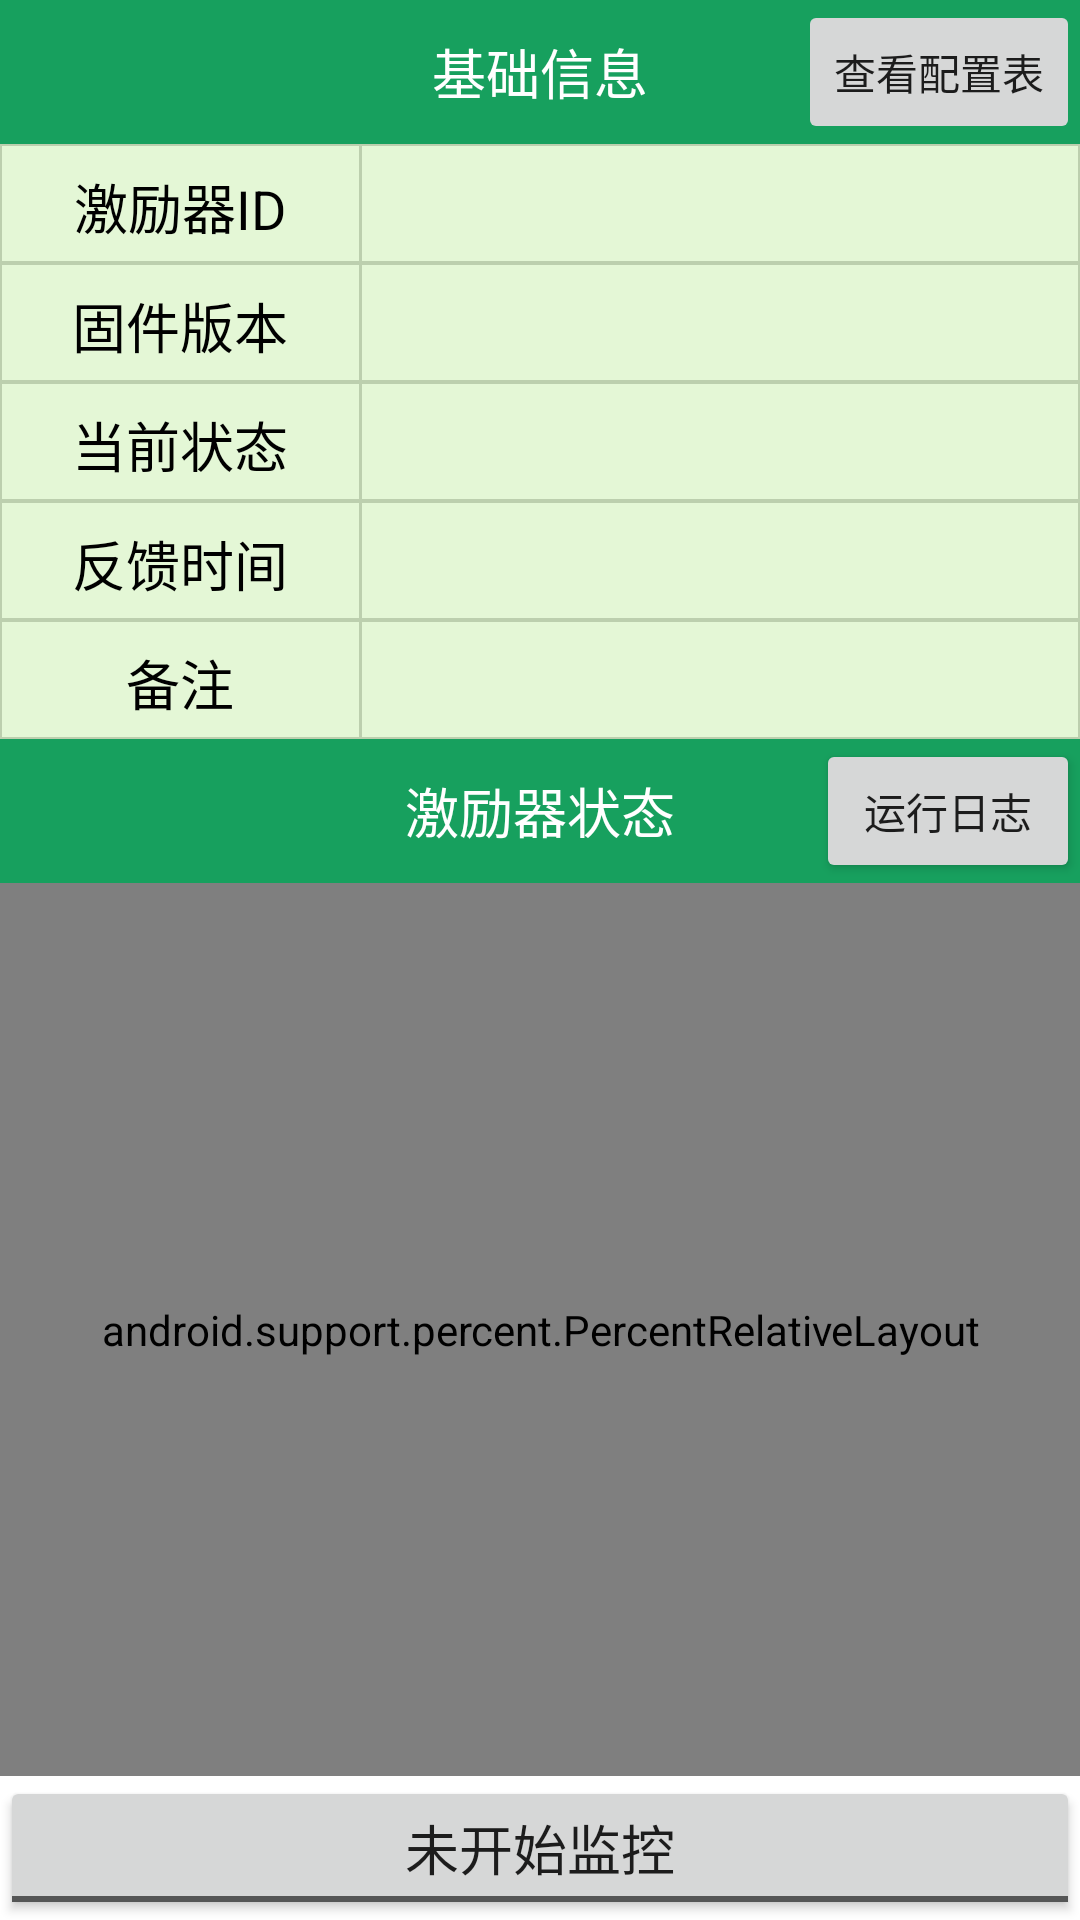

Layout XML and referenced resources for this Android screen:
<!-- AndroidManifest.xml: application theme AppTheme -->
<!-- res/layout/activity_state_table.xml -->
<?xml version="1.0" encoding="utf-8"?>
<LinearLayout
    android:keepScreenOn="true"
    xmlns:android="http://schemas.android.com/apk/res/android"
    xmlns:app="http://schemas.android.com/apk/res-auto"
    xmlns:tools="http://schemas.android.com/tools"
    android:layout_width="match_parent"
    android:layout_height="match_parent"
    android:orientation="vertical"
    tools:context="com.skycaster.hellobase.activity.StateActivity"
    android:background="@color/colorWhite">

    <FrameLayout
        android:layout_width="match_parent"
        android:layout_height="wrap_content"
        android:background="@color/colorGreen">
        <TextView
            android:layout_width="match_parent"
            android:layout_height="wrap_content"
            android:layout_gravity="center"
            android:gravity="center"
            android:textSize="@dimen/sp_18"
            android:textColor="@color/colorWhite"
            android:background="@null"
            android:text="基础信息"
            />
        <Button
            android:id="@+id/state_btn_to_config_table"
            android:layout_width="wrap_content"
            android:layout_height="wrap_content"
            android:text="查看配置表"
            android:layout_gravity="end|center_vertical"
            android:stateListAnimator="@drawable/sla_ic_button"/>

    </FrameLayout>
    <LinearLayout
        style="@style/LinearLayoutStyle1">
        <TextView
           style="@style/TextViewStyle1"
            android:text="激励器ID"/>
        <TextView
            android:id="@+id/state_tv_mac_address"
            style="@style/TextViewStyle2"/>
    </LinearLayout>

    <LinearLayout
        style="@style/LinearLayoutStyle1">
        <TextView
            style="@style/TextViewStyle1"
            android:text="固件版本"/>
        <TextView
            android:id="@+id/state_tv_version"
            style="@style/TextViewStyle2"/>
    </LinearLayout>

    <LinearLayout
        style="@style/LinearLayoutStyle1">
        <TextView
            style="@style/TextViewStyle1"
            android:text="当前状态"/>
        <TextView
            android:id="@+id/state_tv_status"
            style="@style/TextViewStyle2"/>
    </LinearLayout>

    <LinearLayout
        style="@style/LinearLayoutStyle1">
        <TextView
            style="@style/TextViewStyle1"
            android:text="反馈时间"/>
        <TextView
            android:id="@+id/state_tv_feed_back_time"
            style="@style/TextViewStyle2"/>
    </LinearLayout>

    <LinearLayout
        style="@style/LinearLayoutStyle1">
        <TextView
            style="@style/TextViewStyle1"
            android:text="备注"/>
        <TextView
            android:id="@+id/state_tv_comments"
            style="@style/TextViewStyle2"/>
    </LinearLayout>
    <FrameLayout
        android:layout_width="match_parent"
        android:layout_height="wrap_content"
        android:background="@color/colorGreen">
        <TextView
            android:layout_width="match_parent"
            android:layout_height="wrap_content"
            android:layout_gravity="center"
            android:gravity="center"
            android:textSize="@dimen/sp_18"
            android:textColor="@color/colorWhite"
            android:background="@null"
            android:text="激励器状态"
            />
        <Button
            android:id="@+id/state_btn_log"
            android:layout_width="wrap_content"
            android:layout_height="wrap_content"
            android:layout_gravity="end"
            android:text="运行日志"/>
    </FrameLayout>

    <android.support.percent.PercentRelativeLayout
        android:layout_width="match_parent"
        android:layout_height="0dp"
        android:layout_weight="1"
        android:background="@color/colorBg">

        <LinearLayout
            android:layout_width="0dp"
            app:layout_widthPercent="80%"
            android:layout_height="wrap_content"
            android:gravity="center_vertical"
            android:layout_centerInParent="true">

            <ImageView
                android:id="@+id/state_iv_status_report"
                android:layout_width="wrap_content"
                android:layout_height="wrap_content"
                android:src="@drawable/ic_company_logo_big"
                android:padding="@dimen/dp_7"
                android:layout_margin="@dimen/dp_7"/>
            <TextView
                android:id="@+id/state_tv_status_report"
                android:layout_width="wrap_content"
                android:layout_height="wrap_content"
                android:gravity="center"
                android:textSize="@dimen/sp_25"
                android:padding="@dimen/dp_7"
                android:text="未开始监控..."/>
        </LinearLayout>

    </android.support.percent.PercentRelativeLayout>
    <ToggleButton
        android:id="@+id/state_toggle_btn_monitoring"
        android:onClick="startMonitoring"
        android:layout_width="match_parent"
        android:layout_height="wrap_content"
        android:textSize="@dimen/sp_18"
        android:textOff="未开始监控"
        android:textOn="正在监控..."/>


</LinearLayout>
<!-- resources referenced by this layout -->
<resources>
  <color name="colorBg">#E4F7D6</color>
  <color name="colorGreen">#17A05E</color>
  <color name="colorWhite">#fff</color>
  <dimen name="dp_7">7dp</dimen>
  <dimen name="sp_18">18sp</dimen>
  <dimen name="sp_25">25sp</dimen>
  <!-- drawable ic_company_logo_big: jpg bitmap (drawable-hdpi, 6344 bytes) -->
  <!-- drawable sla_ic_button (drawable) -->
  <?xml version="1.0" encoding="utf-8"?>
  <selector xmlns:android="http://schemas.android.com/apk/res/android">
      <item android:state_pressed="true">
          <set>
              <objectAnimator
                  android:duration="500"
                  android:propertyName="scaleX"
                  android:valueType="floatType"
                  android:valueFrom="0.8"
                  android:valueTo="1.1"
                  android:interpolator="@android:anim/overshoot_interpolator"
                  />
              <objectAnimator
                  android:duration="500"
                  android:propertyName="scaleY"
                  android:valueType="floatType"
                  android:valueFrom="0.8"
                  android:valueTo="1.1"
                  android:interpolator="@android:anim/overshoot_interpolator"/>
          </set>
      </item>
  
  </selector>
  <style name="LinearLayoutStyle1">
          <item name="android:layout_width">match_parent</item>
          <item name="android:layout_height">wrap_content</item>
          <item name="android:background">@color/colorDivider</item>
          <item name="android:gravity">center</item>
          <item name="android:padding">@dimen/dp_0.5</item>
      </style>
  <style name="TextViewStyle1">
          <item name="android:layout_width">0dp</item>
          <item name="android:layout_weight">1</item>
          <item name="android:layout_height">match_parent</item>
          <item name="android:padding">@dimen/dp_7</item>
          <item name="android:textColor">@color/colorBlack</item>
          <item name="android:textSize">@dimen/sp_18</item>
          <item name="android:gravity">center</item>
          <item name="android:background">@color/colorBg</item>
          <item name="android:layout_marginRight">@dimen/dp_1</item>
  
      </style>
  <style name="TextViewStyle2">
          <item name="android:layout_width">0dp</item>
          <item name="android:layout_height">wrap_content</item>
          <item name="android:layout_weight">2</item>
          <item name="android:textSize">@dimen/sp_18</item>
          <item name="android:padding">@dimen/dp_7</item>
          <item name="android:gravity">center</item>
          <item name="android:background">@color/colorBg</item>
      </style>
  <style name="AppTheme" parent="Theme.AppCompat.Light.DarkActionBar">
          
          <item name="colorPrimary">@color/colorPrimary</item>
          <item name="colorPrimaryDark">@color/colorPrimaryDark</item>
          <item name="colorAccent">@color/colorAccent</item>
      </style>
  <color name="colorDivider">#BCCFAE</color>
  <dimen name="dp_0.5">0.5dp</dimen>
  <color name="colorBlack">#000</color>
  <dimen name="dp_1">1dp</dimen>
  <color name="colorPrimary">#0E7038</color>
  <color name="colorPrimaryDark">#005500</color>
  <color name="colorAccent">#FF4081</color>
</resources>
